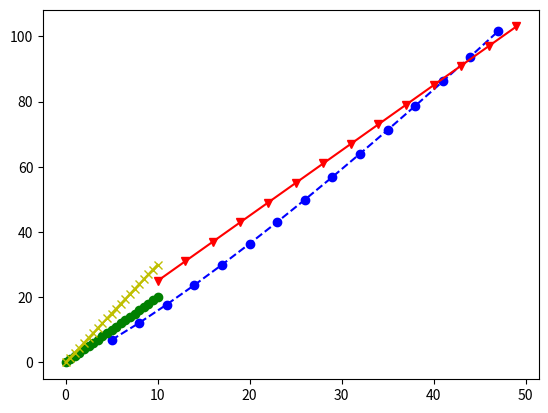

The matplotlib source for this figure:
import numpy as np
import matplotlib.pyplot as plt 
arr = np.arange(10)
print(arr)
print(arr.ndim)
print(arr.shape)

arr2= np.arange(5,50,3)
print(arr2)
arr2_1=arr2**1.2
print(arr2_1)
arr3x=np.arange(10,50,3)
arr3y=arr3x*2+5
arr4x=np.linspace(0,10,21)
arr4y1=arr4x*2
arr4y2=arr4x*3
plt.plot(arr2,arr2_1,'--bo',arr3x,arr3y,'-rv')
plt.plot(arr4x,arr4y1,'--go',arr4x,arr4y2,'-yx')
plt.show()